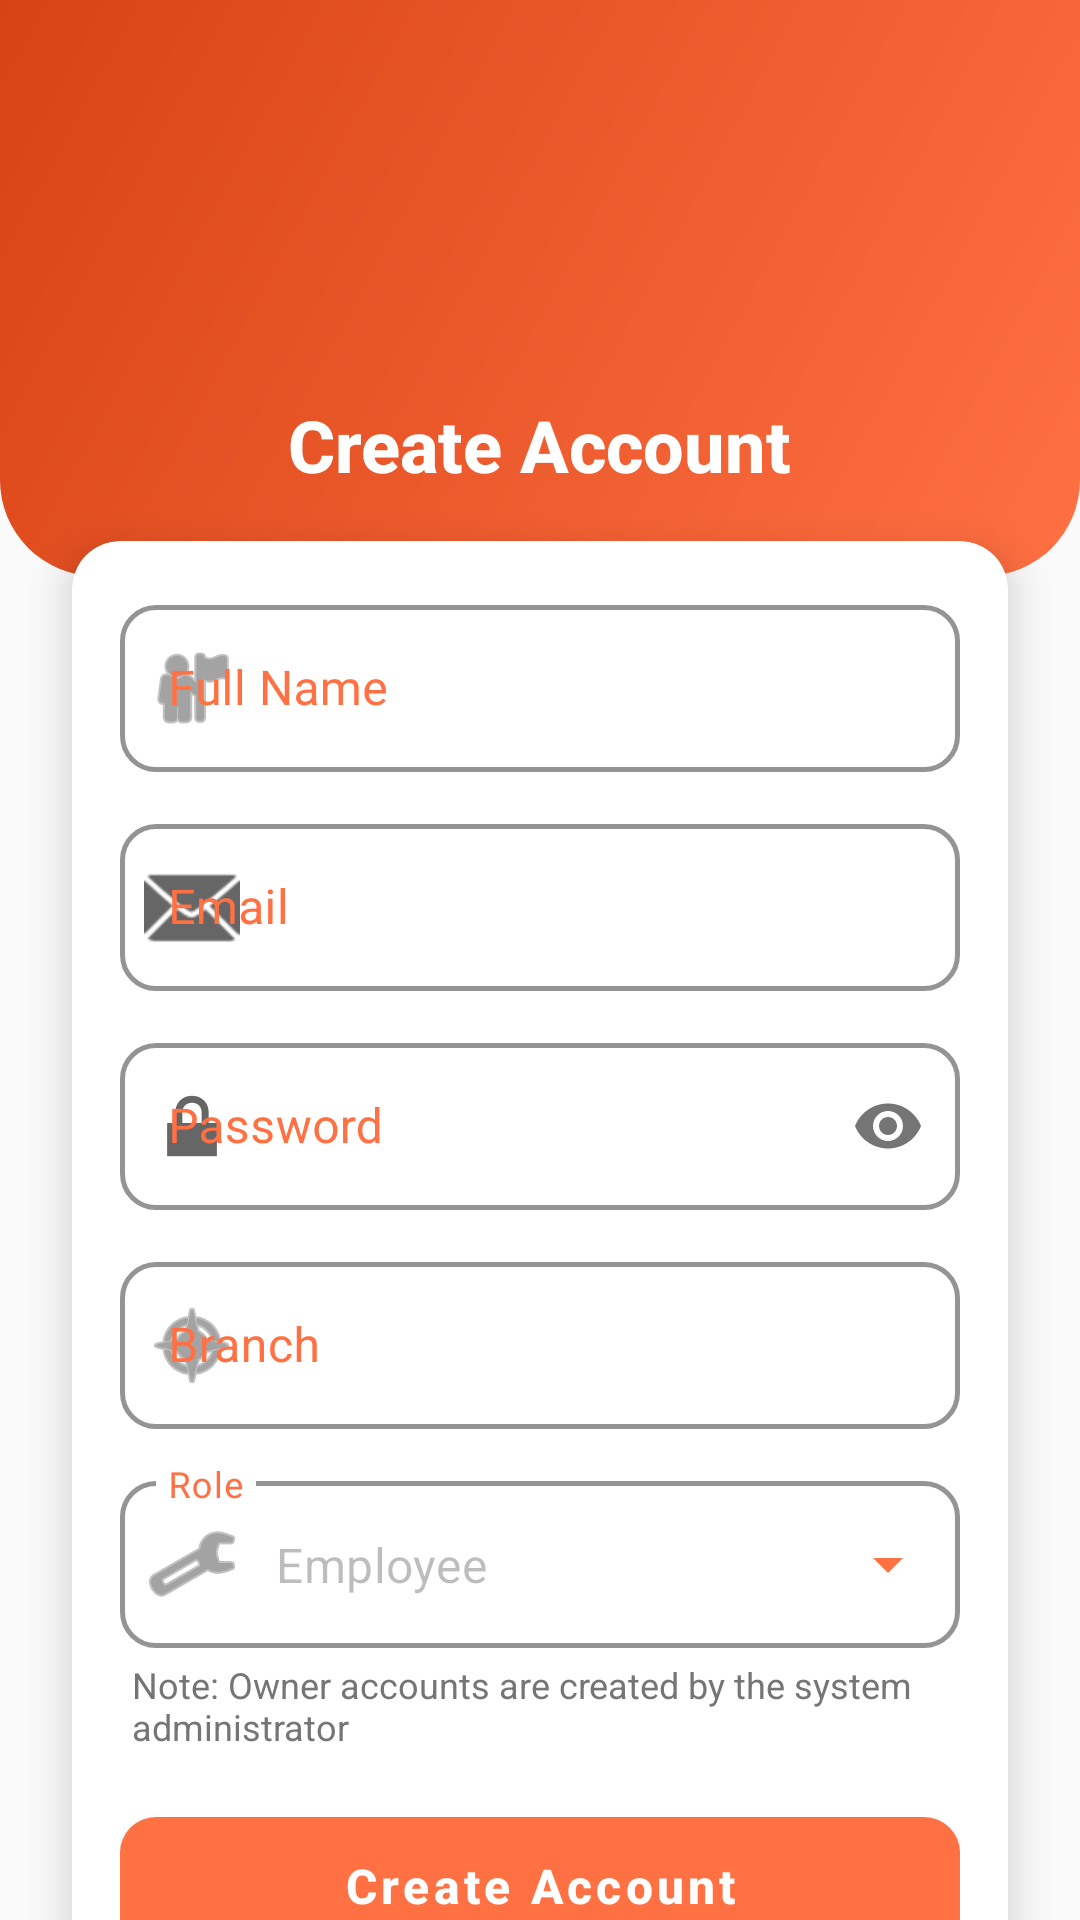

Reconstruct the res/layout file that produces this screen, plus the resources it refers to.
<!-- AndroidManifest.xml: application theme Theme.MinuteBurgers -->
<!-- res/layout/activity_signup.xml -->
<?xml version="1.0" encoding="utf-8"?>
<androidx.constraintlayout.widget.ConstraintLayout xmlns:android="http://schemas.android.com/apk/res/android"
    xmlns:app="http://schemas.android.com/apk/res-auto"
    android:layout_width="match_parent"
    android:layout_height="match_parent">

    
    <View
        android:id="@+id/topBackground"
        android:layout_width="match_parent"
        android:layout_height="0dp"
        android:background="@drawable/login_background"
        app:layout_constraintBottom_toBottomOf="parent"
        app:layout_constraintHeight_percent="0.3"
        app:layout_constraintTop_toTopOf="parent"
        app:layout_constraintVertical_bias="0.0" />

    
    <ImageView
        android:id="@+id/logoImageView"
        android:layout_width="100dp"
        android:layout_height="100dp"
        android:layout_marginTop="24dp"
        android:contentDescription="App Logo"
        android:elevation="4dp"
        android:src="@drawable/logo"
        app:layout_constraintEnd_toEndOf="parent"
        app:layout_constraintStart_toStartOf="parent"
        app:layout_constraintTop_toTopOf="parent" />

    <TextView
        android:id="@+id/welcomeText"
        android:layout_width="wrap_content"
        android:layout_height="wrap_content"
        android:layout_marginTop="8dp"
        android:elevation="4dp"
        android:fontFamily="sans-serif-medium"
        android:text="Create Account"
        android:textColor="@color/white"
        android:textSize="24sp"
        android:textStyle="bold"
        app:layout_constraintEnd_toEndOf="parent"
        app:layout_constraintStart_toStartOf="parent"
        app:layout_constraintTop_toBottomOf="@+id/logoImageView" />

    
    <com.google.android.material.card.MaterialCardView
        android:id="@+id/signupCard"
        android:layout_width="match_parent"
        android:layout_height="wrap_content"
        android:layout_marginHorizontal="24dp"
        android:layout_marginTop="16dp"
        app:cardBackgroundColor="@color/white"
        app:cardCornerRadius="16dp"
        app:cardElevation="8dp"
        app:layout_constraintEnd_toEndOf="parent"
        app:layout_constraintStart_toStartOf="parent"
        app:layout_constraintTop_toBottomOf="@+id/welcomeText">

        <LinearLayout
            android:layout_width="match_parent"
            android:layout_height="wrap_content"
            android:orientation="vertical"
            android:padding="16dp">

            <com.google.android.material.textfield.TextInputLayout
                android:id="@+id/nameLayout"
                style="@style/Widget.MinuteBurgers.TextInputLayout"
                android:layout_width="match_parent"
                android:layout_height="wrap_content"
                android:layout_marginBottom="12dp"
                android:hint="Full Name"
                app:startIconDrawable="@android:drawable/ic_menu_myplaces">

                <com.google.android.material.textfield.TextInputEditText
                    android:id="@+id/nameEditText"
                    android:layout_width="match_parent"
                    android:layout_height="wrap_content"
                    android:inputType="textPersonName" />
            </com.google.android.material.textfield.TextInputLayout>

            <com.google.android.material.textfield.TextInputLayout
                android:id="@+id/emailLayout"
                style="@style/Widget.MinuteBurgers.TextInputLayout"
                android:layout_width="match_parent"
                android:layout_height="wrap_content"
                android:layout_marginBottom="12dp"
                android:hint="Email"
                app:startIconDrawable="@android:drawable/ic_dialog_email">

                <com.google.android.material.textfield.TextInputEditText
                    android:id="@+id/emailEditText"
                    android:layout_width="match_parent"
                    android:layout_height="wrap_content"
                    android:inputType="textEmailAddress" />
            </com.google.android.material.textfield.TextInputLayout>

            <com.google.android.material.textfield.TextInputLayout
                android:id="@+id/passwordLayout"
                style="@style/Widget.MinuteBurgers.TextInputLayout"
                android:layout_width="match_parent"
                android:layout_height="wrap_content"
                android:layout_marginBottom="12dp"
                android:hint="Password"
                app:passwordToggleEnabled="true"
                app:startIconDrawable="@android:drawable/ic_lock_lock">

                <com.google.android.material.textfield.TextInputEditText
                    android:id="@+id/passwordEditText"
                    android:layout_width="match_parent"
                    android:layout_height="wrap_content"
                    android:inputType="textPassword" />
            </com.google.android.material.textfield.TextInputLayout>

            <com.google.android.material.textfield.TextInputLayout
                android:id="@+id/branchLayout"
                style="@style/Widget.MinuteBurgers.TextInputLayout"
                android:layout_width="match_parent"
                android:layout_height="wrap_content"
                android:layout_marginBottom="12dp"
                android:hint="Branch"
                app:startIconDrawable="@android:drawable/ic_menu_compass">

                <com.google.android.material.textfield.TextInputEditText
                    android:id="@+id/branchEditText"
                    android:layout_width="match_parent"
                    android:layout_height="wrap_content"
                    android:inputType="text" />
            </com.google.android.material.textfield.TextInputLayout>

            <com.google.android.material.textfield.TextInputLayout
                android:id="@+id/roleInputLayout"
                style="@style/Widget.MinuteBurgers.DropDown"
                android:layout_width="match_parent"
                android:layout_height="wrap_content"
                android:layout_marginBottom="16dp"
                android:hint="Role"
                app:startIconDrawable="@android:drawable/ic_menu_manage">

                <AutoCompleteTextView
                    android:id="@+id/roleDropdown"
                    android:layout_width="match_parent"
                    android:layout_height="wrap_content"
                    android:inputType="none"
                    android:text="Employee"
                    android:enabled="false" />

                <TextView
                    android:layout_width="match_parent"
                    android:layout_height="wrap_content"
                    android:text="Note: Owner accounts are created by the system administrator"
                    android:textSize="12sp"
                    android:textColor="@color/gray"
                    android:layout_marginTop="4dp"
                    android:layout_marginStart="4dp"/>
            </com.google.android.material.textfield.TextInputLayout>

            <FrameLayout
                android:layout_width="match_parent"
                android:layout_height="wrap_content">

                <com.google.android.material.button.MaterialButton
                    android:id="@+id/signUpButton"
                    android:layout_width="match_parent"
                    android:layout_height="wrap_content"
                    android:padding="12dp"
                    android:text="Create Account"
                    android:textAllCaps="false"
                    android:textSize="16sp"
                    app:cornerRadius="12dp" />

                <ProgressBar
                    android:id="@+id/progressBar"
                    android:layout_width="32dp"
                    android:layout_height="32dp"
                    android:layout_gravity="center"
                    android:indeterminateTint="@color/minute_burger_orange"
                    android:indeterminateTintMode="src_atop"
                    android:visibility="gone" />
            </FrameLayout>
        </LinearLayout>
    </com.google.android.material.card.MaterialCardView>

    
    <LinearLayout
        android:id="@+id/orDivider"
        android:layout_width="match_parent"
        android:layout_height="wrap_content"
        android:layout_marginHorizontal="24dp"
        android:layout_marginTop="16dp"
        android:gravity="center"
        android:orientation="horizontal"
        app:layout_constraintTop_toBottomOf="@+id/signupCard">

        <View
            android:layout_width="0dp"
            android:layout_height="1dp"
            android:layout_weight="1"
            android:background="@color/light_gray" />

        <TextView
            android:layout_width="wrap_content"
            android:layout_height="wrap_content"
            android:layout_marginHorizontal="16dp"
            android:text="OR"
            android:textColor="@color/gray"
            android:textSize="14sp"
            android:textStyle="bold" />

        <View
            android:layout_width="0dp"
            android:layout_height="1dp"
            android:layout_weight="1"
            android:background="@color/light_gray" />
    </LinearLayout>

    
    <com.google.android.gms.common.SignInButton
        android:id="@+id/googleSignUpButton"
        android:layout_width="match_parent"
        android:layout_height="wrap_content"
        android:layout_marginHorizontal="24dp"
        android:layout_marginTop="16dp"
        app:layout_constraintTop_toBottomOf="@+id/orDivider" />

    
    <TextView
        android:id="@+id/loginLinkText"
        android:layout_width="wrap_content"
        android:layout_height="wrap_content"
        android:layout_marginTop="16dp"
        android:padding="8dp"
        android:text="Already have an account? Login"
        android:textColor="@color/minute_burger_orange"
        android:textSize="16sp"
        android:textStyle="bold"
        app:layout_constraintEnd_toEndOf="parent"
        app:layout_constraintStart_toStartOf="parent"
        app:layout_constraintTop_toBottomOf="@+id/googleSignUpButton" />

</androidx.constraintlayout.widget.ConstraintLayout>
<!-- resources referenced by this layout -->
<resources>
  <color name="gray">#757575</color>
  <color name="light_gray">#ECEFF1</color>
  <color name="minute_burger_orange">#FF7043</color>
  <color name="white">#FFFFFF</color>
  <!-- drawable login_background (drawable) -->
  <?xml version="1.0" encoding="utf-8"?>
  <shape xmlns:android="http://schemas.android.com/apk/res/android">
      <gradient
          android:angle="135"
          android:endColor="@color/minute_burger_orange_dark"
          android:startColor="@color/minute_burger_orange" />
      <corners
          android:bottomLeftRadius="32dp"
          android:bottomRightRadius="32dp" />
  </shape>
  <style name="Widget.MinuteBurgers.DropDown" parent="Widget.MaterialComponents.TextInputLayout.OutlinedBox.ExposedDropdownMenu">
          <item name="boxStrokeColor">@color/minute_burger_orange</item>
          <item name="hintTextColor">@color/minute_burger_orange</item>
          <item name="android:textColorHint">@color/minute_burger_orange</item>
          <item name="boxCornerRadiusBottomEnd">12dp</item>
          <item name="boxCornerRadiusBottomStart">12dp</item>
          <item name="boxCornerRadiusTopEnd">12dp</item>
          <item name="boxCornerRadiusTopStart">12dp</item>
          <item name="boxStrokeWidth">1.5dp</item>
          <item name="endIconTint">@color/minute_burger_orange</item>
      </style>
  <style name="Widget.MinuteBurgers.TextInputLayout" parent="Widget.MaterialComponents.TextInputLayout.OutlinedBox">
          <item name="boxStrokeColor">@color/minute_burger_orange</item>
          <item name="hintTextColor">@color/minute_burger_orange</item>
          <item name="android:textColorHint">@color/minute_burger_orange</item>
          <item name="boxCornerRadiusBottomEnd">12dp</item>
          <item name="boxCornerRadiusBottomStart">12dp</item>
          <item name="boxCornerRadiusTopEnd">12dp</item>
          <item name="boxCornerRadiusTopStart">12dp</item>
          <item name="boxStrokeWidth">1.5dp</item>
          <item name="errorTextColor">@color/error_red</item>
          <item name="errorIconTint">@color/error_red</item>
      </style>
  <color name="minute_burger_orange_dark">#D84315</color>
  <color name="error_red">#EF5350</color>
  <color name="accent_color">#00BCD4</color>
  <color name="secondary_color">#455A64</color>
  <color name="primary_dark">#263238</color>
  <color name="black">#212121</color>
  <style name="Widget.MinuteBurgers.Button" parent="Widget.MaterialComponents.Button">
          <item name="android:textColor">@color/white</item>
          <item name="backgroundTint">@color/minute_burger_orange</item>
          <item name="cornerRadius">12dp</item>
          <item name="android:paddingTop">12dp</item>
          <item name="android:paddingBottom">12dp</item>
          <item name="android:paddingStart">16dp</item>
          <item name="android:paddingEnd">16dp</item>
          <item name="android:textStyle">bold</item>
          <item name="android:textSize">14sp</item>
          <item name="elevation">2dp</item>
          <item name="rippleColor">@color/minute_burger_orange_light</item>
      </style>
  <color name="background_light">#FAFAFA</color>
  <color name="minute_burger_orange_light">#FFAB91</color>
</resources>
